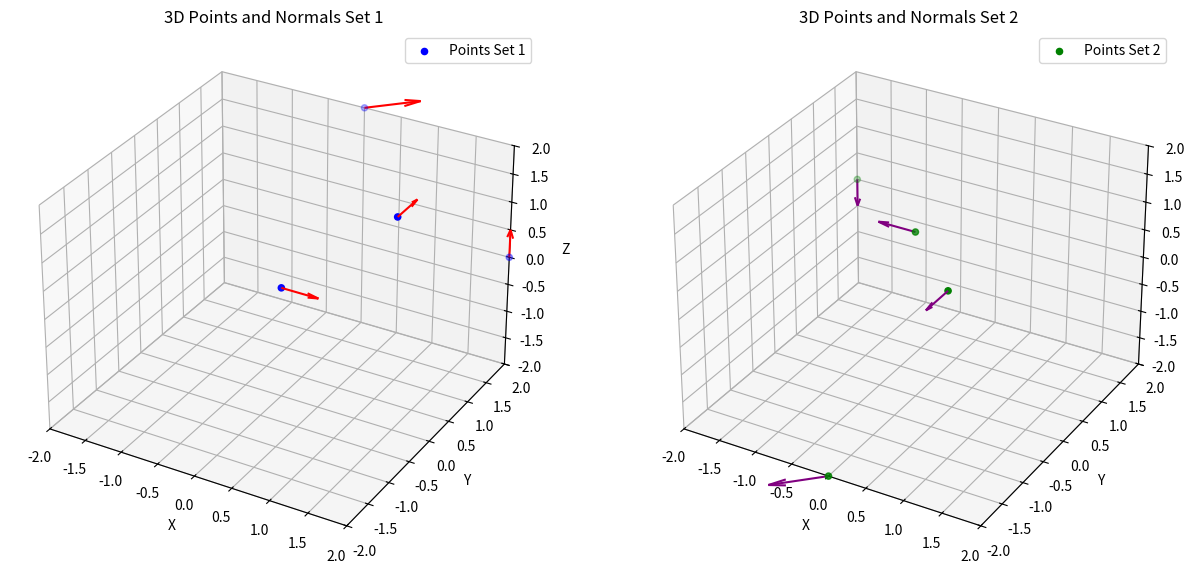

This figure's Python source:
import numpy as np
import matplotlib.pyplot as plt
from mpl_toolkits.mplot3d import Axes3D
# Example set of points and normals in 3D for the first set
points1 = np.array([
    [0, 0, 0],
    [1, 1, 1],
    [2, 2, 0],
    [0, 2, 2]
])

normals1 = np.array([
    [1, 0, 0],
    [0, 1, 0],
    [0, 0, 1],
    [1, 1, 0]
])

# Example set of points and normals in 3D for the second set
points2 = np.array([
    [0, 0, 1],
    [1, -1, 1],
    [-2, 2, 0],
    [0, -2, -2]
])

normals2 = np.array([
    [-1, 0, 0],
    [0, -1, 0],
    [0, 0, -1],
    [-1, -1, 0]
])

# Create a 3D plot
fig = plt.figure(figsize=(15, 7))

# Plot for the first set
ax1 = fig.add_subplot(121, projection='3d')
ax1.scatter(points1[:, 0], points1[:, 1], points1[:, 2], color='blue', label='Points Set 1')
for point, normal in zip(points1, normals1):
    ax1.quiver(point[0], point[1], point[2], normal[0], normal[1], normal[2], length=0.5, color='red')
ax1.set_xlabel('X')
ax1.set_ylabel('Y')
ax1.set_zlabel('Z')
ax1.set_title('3D Points and Normals Set 1')
ax1.legend()

# Plot for the second set
ax2 = fig.add_subplot(122, projection='3d')
ax2.scatter(points2[:, 0], points2[:, 1], points2[:, 2], color='green', label='Points Set 2')
for point, normal in zip(points2, normals2):
    ax2.quiver(point[0], point[1], point[2], normal[0], normal[1], normal[2], length=0.5, color='purple')
ax2.set_xlabel('X')
ax2.set_ylabel('Y')
ax2.set_zlabel('Z')
ax2.set_title('3D Points and Normals Set 2')
ax2.legend()

# Set the same limits for both plots
all_points = np.vstack((points1, points2))
x_limits = (all_points[:, 0].min(), all_points[:, 0].max())
y_limits = (all_points[:, 1].min(), all_points[:, 1].max())
z_limits = (all_points[:, 2].min(), all_points[:, 2].max())

ax1.set_xlim(x_limits)
ax1.set_ylim(y_limits)
ax1.set_zlim(z_limits)

ax2.set_xlim(x_limits)
ax2.set_ylim(y_limits)
ax2.set_zlim(z_limits)

plt.show()
